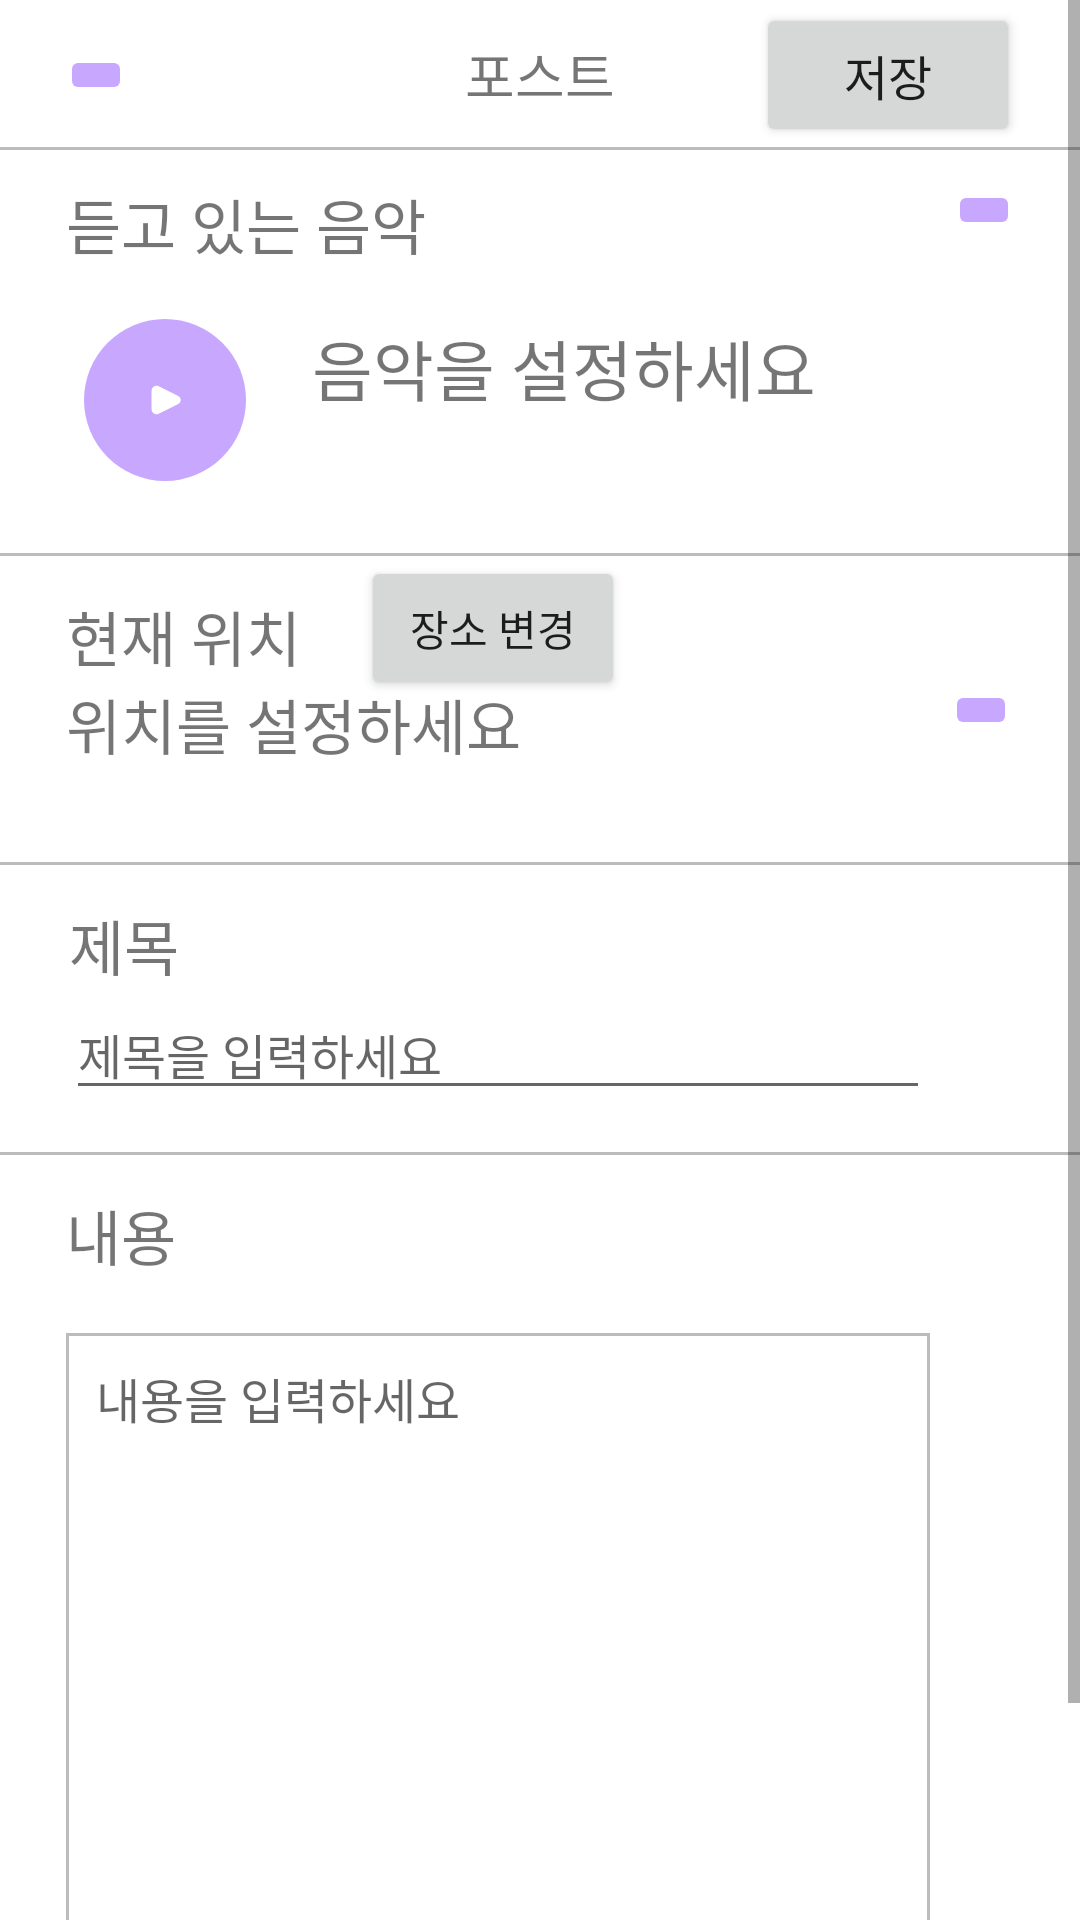

Layout XML and referenced resources for this Android screen:
<!-- AndroidManifest.xml: application theme Theme.MusicPost -->
<!-- res/layout/activity_post.xml -->
<?xml version="1.0" encoding="utf-8"?>
<ScrollView xmlns:android="http://schemas.android.com/apk/res/android"
    android:layout_width="match_parent"
    android:layout_height="match_parent"
    xmlns:app="http://schemas.android.com/apk/res-auto">

<LinearLayout xmlns:android="http://schemas.android.com/apk/res/android"
    android:layout_width="match_parent"
    android:layout_height="match_parent"
    android:orientation="vertical">
    
    <RelativeLayout
        android:layout_width="match_parent"
        android:layout_height="50dp"
        android:background="@drawable/bottom_border">
        <ImageButton
            android:id="@+id/backButton"
            android:layout_marginStart="20dp"
            android:layout_width="wrap_content"
            android:layout_height="wrap_content"
            android:layout_centerVertical="true"
            android:layout_alignParentLeft="true"
            android:backgroundTint="@color/purple"
            android:src="@drawable/expand_down">

        </ImageButton>

        <TextView
            android:layout_width="wrap_content"
            android:layout_height="wrap_content"
            android:layout_centerVertical="true"
            android:layout_centerHorizontal="true"
            android:gravity="center"
            android:fontFamily="@font/spoqahansanssneo_bold"
            android:textSize="18sp"
            android:text="포스트">
        </TextView>

        <Button
            android:id="@+id/saveButton"
            android:layout_marginEnd="20dp"
            android:layout_width="wrap_content"
            android:layout_height="wrap_content"
            android:layout_centerVertical="true"
            android:layout_alignParentRight="true"
            android:fontFamily="@font/spoqahansanssneo_bold"
            android:text="저장"
            android:textSize="16sp">

        </Button>
    </RelativeLayout>
    <RelativeLayout
        android:layout_width="match_parent"
        android:layout_height="wrap_content"
        android:background="@drawable/bottom_border"
        >

        <TextView
            android:id="@+id/currentMusic"
            android:layout_marginStart="22dp"
            android:layout_marginTop="10dp"
            android:layout_width="wrap_content"
            android:layout_height="wrap_content"
            android:fontFamily="@font/spoqahansanssneo_meduim"
            android:text="듣고 있는 음악"
            android:textSize="20sp"
            android:layout_alignParentTop="true"
            android:layout_alignParentLeft="true">

        </TextView>

        <ImageButton
            android:id="@+id/searchMusicButton"
            android:layout_marginEnd="20dp"
            android:layout_marginTop="10dp"
            android:layout_width="wrap_content"
            android:layout_height="wrap_content"
            android:layout_alignParentTop="true"
            android:layout_alignParentRight="true"
            android:src="@drawable/expand_right"
            android:backgroundTint="@color/purple">

        </ImageButton>


        <ImageButton
            android:id="@+id/musicPlayButton"
            android:layout_width="54dp"
            android:layout_height="54dp"
            android:layout_marginStart="28dp"
            android:layout_marginTop="17dp"
            android:layout_below="@id/currentMusic"
            android:background="@drawable/round"
            android:layout_gravity="center"
            android:src="@drawable/play"
            android:backgroundTint="@color/purple"
            >

        </ImageButton>

        <TextView
            android:id="@+id/musicTitleLabel"
            android:layout_width="wrap_content"
            android:layout_height="wrap_content"
            android:layout_below="@+id/currentMusic"
            android:layout_toRightOf="@id/musicPlayButton"
            android:layout_marginTop="17dp"
            android:layout_marginStart="22dp"
            android:text="음악을 설정하세요"
            android:fontFamily="@font/spoqahansanssneo_bold"
            android:textSize="22sp">
        </TextView>

        <TextView
            android:id="@+id/musicArtistLabel"
            android:layout_width="wrap_content"
            android:layout_height="wrap_content"
            android:layout_below="@+id/musicTitleLabel"
            android:layout_toRightOf="@id/musicPlayButton"
            android:layout_marginStart="22dp"
            android:layout_marginBottom="25dp"
            android:fontFamily="@font/spoqahansanssneo_light"
            android:textSize="16sp">
            </TextView>
    </RelativeLayout>

        <RelativeLayout
            android:layout_width="match_parent"
            android:layout_height="wrap_content"
            android:background="@drawable/bottom_border">

            <TextView
                android:id="@+id/currentLocation"
                android:layout_marginStart="22dp"
                android:layout_marginTop="12dp"
                android:layout_width="wrap_content"
                android:layout_height="wrap_content"
                android:fontFamily="@font/spoqahansanssneo_meduim"
                android:textSize="20sp"
                android:text="현재 위치">

            </TextView>
            <TextView
                android:id="@+id/selectedLocationLabel"
                android:layout_marginStart="22dp"
                android:layout_width="wrap_content"
                android:layout_height="wrap_content"
                android:layout_below="@+id/currentLocation"
                android:fontFamily="@font/spoqahansanssneo_light"
                android:textSize="20sp"
                android:text="위치를 설정하세요"
                >

            </TextView>
            <TextView
                android:id="@+id/detailedLocationLabel"
                android:layout_marginStart="22dp"
                android:layout_marginBottom="12dp"
                android:layout_width="wrap_content"
                android:layout_height="wrap_content"
                android:layout_below="@id/selectedLocationLabel"
                android:fontFamily="@font/spoqahansanssneo_light"
                android:textSize="15sp"
                android:text="">

            </TextView>

            <ImageButton
                android:id="@+id/searchLocationButton"
                android:layout_alignParentRight="true"
                android:layout_centerVertical="true"
                android:layout_marginRight="21dp"
                android:layout_width="wrap_content"
                android:layout_height="wrap_content"
                android:src="@drawable/expand_right"
                android:backgroundTint="@color/purple">

            </ImageButton>

            <Button
                android:id="@+id/changeLocationButton"
                android:layout_width="wrap_content"
                android:layout_height="wrap_content"
                android:layout_toEndOf="@+id/currentLocation"
                android:layout_marginStart="20dp"
                android:text="장소 변경">

            </Button>
        </RelativeLayout>

    <RelativeLayout
        android:layout_width="match_parent"
        android:layout_height="wrap_content"
        android:background="@drawable/bottom_border">

        <TextView
            android:id="@+id/title"
            android:layout_marginTop="12dp"
            android:layout_marginStart="23dp"
            android:layout_width="wrap_content"
            android:layout_height="wrap_content"
            android:fontFamily="@font/spoqahansanssneo_meduim"
            android:textSize="20sp"
            android:text="제목">

        </TextView>

        <EditText
            android:id="@+id/titleTextBox"
            android:layout_marginStart="22dp"
            android:layout_marginEnd="50dp"
            android:layout_marginBottom="15dp"
            android:layout_below="@+id/title"
            android:layout_width="match_parent"
            android:layout_height="wrap_content"
            android:fontFamily="@font/spoqahansanssneo_meduim"
            android:textSize="16sp"
            android:hint="제목을 입력하세요">

        </EditText>
    </RelativeLayout>
    <RelativeLayout
        android:layout_width="match_parent"
        android:layout_height="wrap_content"
        android:background="@drawable/bottom_border">
        <TextView
            android:id="@+id/content"
            android:layout_marginTop="12dp"
            android:layout_marginStart="22dp"
            android:layout_width="wrap_content"
            android:layout_height="wrap_content"
            android:fontFamily="@font/spoqahansanssneo_meduim"
            android:textSize="20sp"
            android:text="내용">

        </TextView>
        <EditText
            android:id="@+id/postContentTextBox"
            android:layout_marginStart="22dp"
            android:layout_marginEnd="50dp"
            android:layout_marginTop="18dp"
            android:layout_marginBottom="15dp"
            android:layout_below="@+id/content"
            android:minLines="10"
            android:maxLines="999999999"
            android:layout_width="match_parent"
            android:layout_height="wrap_content"
            android:fontFamily="@font/spoqahansanssneo_light"
            android:textSize="16sp"
            android:gravity="top"
            android:padding="10dp"
            android:background="@drawable/box_border"
            android:hint="내용을 입력하세요">

        </EditText>
    </RelativeLayout>
    <Button
        android:id="@+id/pinnedPostButton"
        android:layout_width="wrap_content"
        android:layout_height="wrap_content"
        android:layout_gravity="right"
        android:layout_marginEnd="21dp"
        android:text="임시저장 한 글">
    </Button>
</LinearLayout>
</ScrollView>
<!-- resources referenced by this layout -->
<resources>
  <color name="purple">#C8A7FF</color>
  <!-- drawable bottom_border (drawable) -->
  <?xml version="1.0" encoding="utf-8"?>
  <layer-list xmlns:android="http://schemas.android.com/apk/res/android">
      <item android:top="-2dp" android:left="-2dp" android:right="-2dp">
          <shape android:shape="rectangle">
              <stroke android:width="1dp" android:color="#bcbcbc" />
              <solid android:color="#00000000" />
          </shape>
      </item>
  </layer-list>
  <!-- drawable box_border (drawable) -->
  <?xml version="1.0" encoding="utf-8"?>
  <shape xmlns:android="http://schemas.android.com/apk/res/android"
      android:shape="rectangle" android:thickness="0dp">
      <stroke android:width="1dp" android:color="#bcbcbc"/>
      <solid android:color="#00000000"/>
  </shape>
  <!-- drawable play (drawable) -->
  <vector xmlns:android="http://schemas.android.com/apk/res/android"
      android:width="24dp"
      android:height="24dp"
      android:viewportWidth="24"
      android:viewportHeight="24">
    <path
        android:strokeWidth="1"
        android:pathData="M16.211,11.106L9.737,7.868C8.939,7.469 8,8.05 8,8.942V15.058C8,15.95 8.939,16.531 9.737,16.132L16.211,12.894C16.948,12.526 16.948,11.474 16.211,11.106Z"
        android:strokeLineJoin="round"
        android:fillColor="#ffffff"
        android:strokeColor="#ffffff"
        android:strokeLineCap="round"/>
  </vector>
  <!-- drawable round (drawable) -->
  <?xml version="1.0" encoding="utf-8"?>
  <ripple xmlns:android="http://schemas.android.com/apk/res/android" android:color="#FFC691F6" >
      <item>
          <shape android:shape="oval">
              <solid android:color="#FFF5C2" />
          </shape>
      </item>
  
  </ripple>
  <style name="Theme.MusicPost" parent="Theme.MaterialComponents.DayNight.DarkActionBar">
          
          <item name="colorPrimary">@color/purple_500</item>
          <item name="colorPrimaryVariant">@color/purple_700</item>
          <item name="colorOnPrimary">@color/white</item>
          
          <item name="colorSecondary">@color/teal_200</item>
          <item name="colorSecondaryVariant">@color/teal_700</item>
          <item name="colorOnSecondary">@color/black</item>
          
          <item name="android:statusBarColor">?attr/colorPrimaryVariant</item>
          
          <item name="windowNoTitle">true</item>
      </style>
  <color name="purple_500">#FF6200EE</color>
  <color name="purple_700">#FF3700B3</color>
  <color name="white">#FFFFFFFF</color>
  <color name="teal_200">#FF03DAC5</color>
  <color name="teal_700">#FF018786</color>
  <color name="black">#FF000000</color>
</resources>
